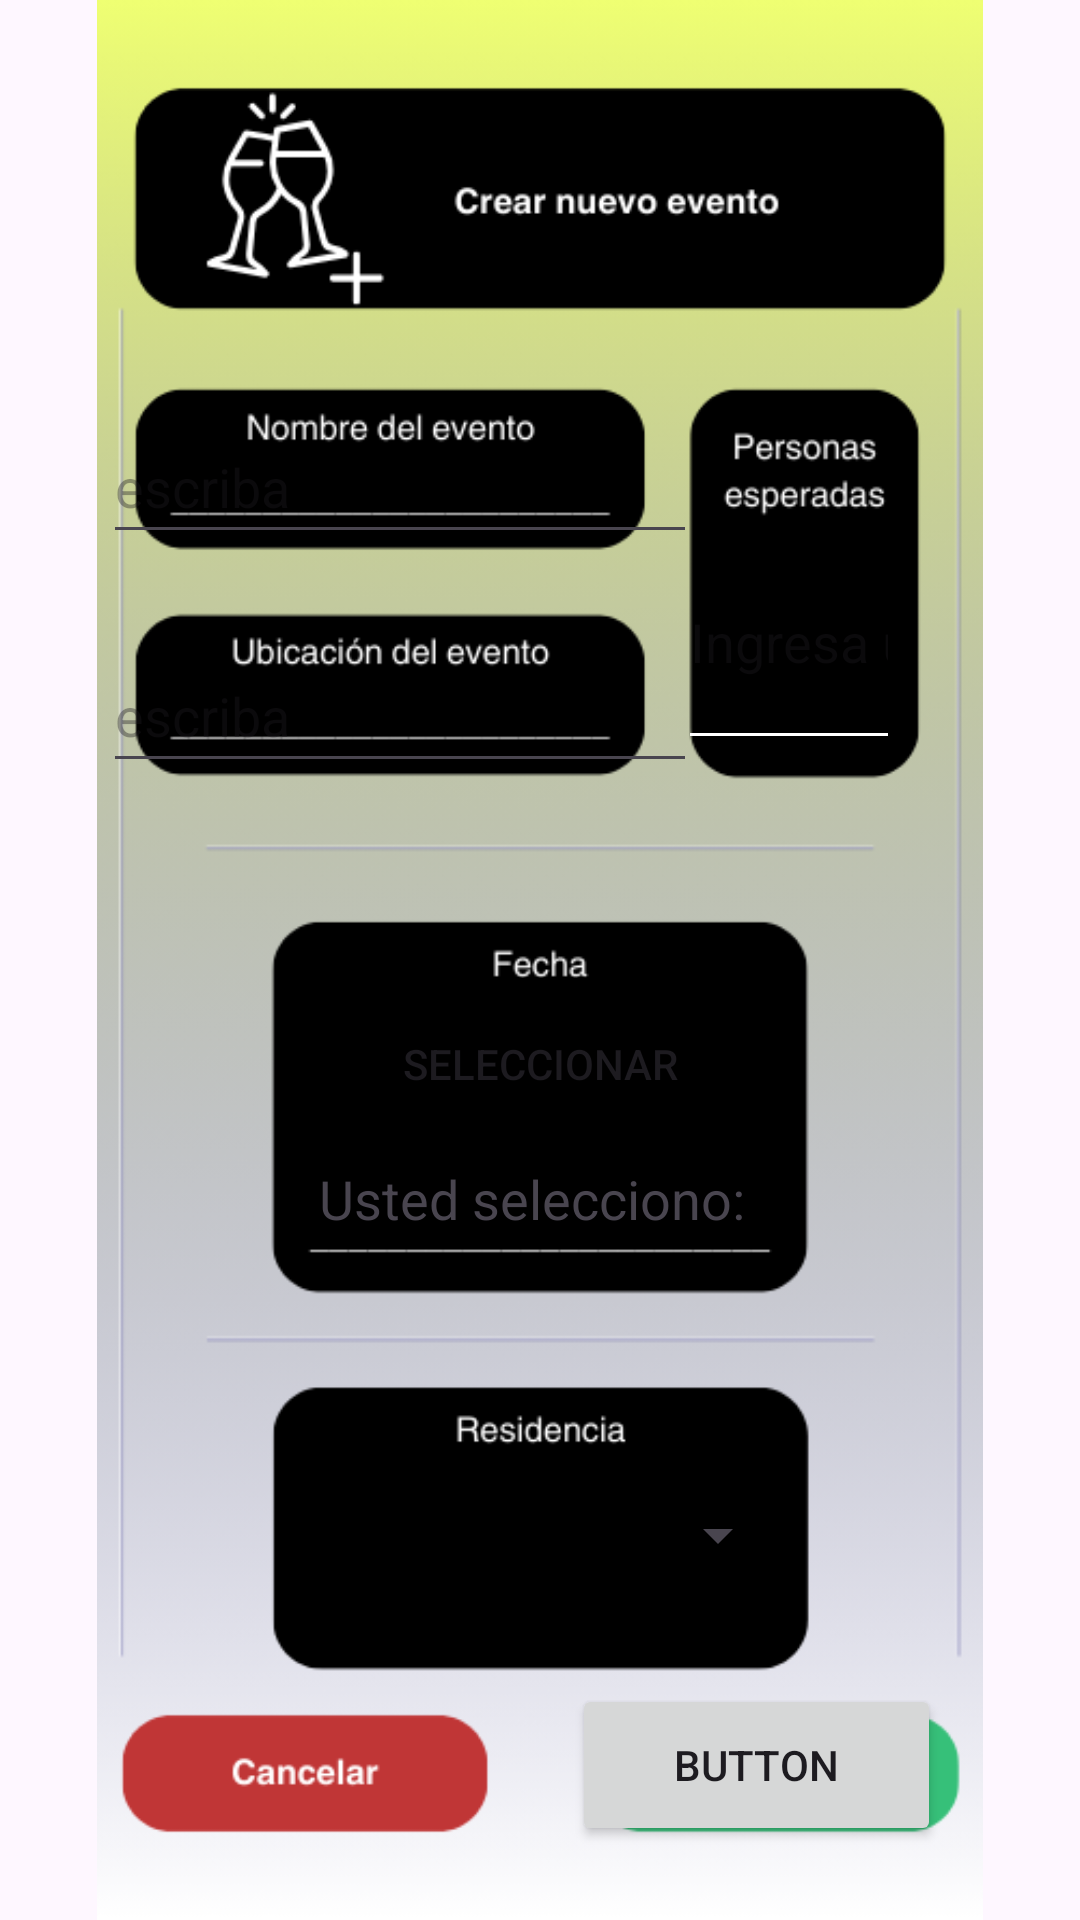

Android layout source for this screen:
<!-- AndroidManifest.xml: application theme Theme.IG_vigilant_v2 -->
<!-- res/layout/menu_4.xml -->
<?xml version="1.0" encoding="utf-8"?>
<androidx.constraintlayout.widget.ConstraintLayout xmlns:android="http://schemas.android.com/apk/res/android"
    xmlns:app="http://schemas.android.com/apk/res-auto"
    xmlns:tools="http://schemas.android.com/tools"
    android:layout_width="match_parent"
    android:layout_height="match_parent">

    <ImageView
        android:id="@+id/imageView6"
        android:layout_width="wrap_content"
        android:layout_height="wrap_content"
        app:layout_constraintBottom_toBottomOf="parent"
        app:layout_constraintEnd_toEndOf="parent"
        app:layout_constraintStart_toStartOf="parent"
        app:layout_constraintTop_toTopOf="parent"
        app:srcCompat="@drawable/m_cuatro" />

    <EditText
        android:id="@+id/m4_personas_esperadas"
        android:layout_width="74dp"
        android:layout_height="82dp"
        android:layout_margin="16dp"
        android:backgroundTint="#FFFFFF"
        android:hint="Ingresa un número"
        android:inputType="number"
        android:textColor="#FFFFFF"
        app:layout_constraintBottom_toBottomOf="parent"
        app:layout_constraintEnd_toEndOf="parent"
        app:layout_constraintHorizontal_bias="0.827"
        app:layout_constraintStart_toStartOf="parent"
        app:layout_constraintTop_toTopOf="parent"
        app:layout_constraintVertical_bias="0.295" />

    <EditText
        android:id="@+id/m4_texto_nombre"
        android:layout_width="198dp"
        android:layout_height="48dp"
        android:hint="escriba"
        android:textColor="#FFFFFF"
        app:layout_constraintBottom_toBottomOf="parent"
        app:layout_constraintEnd_toEndOf="parent"
        app:layout_constraintHorizontal_bias="0.211"
        app:layout_constraintStart_toStartOf="parent"
        app:layout_constraintTop_toTopOf="parent"
        app:layout_constraintVertical_bias="0.231" />

    <EditText
        android:id="@+id/m4_texto_ubicacion"
        android:layout_width="198dp"
        android:layout_height="48dp"
        android:hint="escriba"
        android:textColor="#FFFFFF"
        app:layout_constraintBottom_toBottomOf="parent"
        app:layout_constraintEnd_toEndOf="parent"
        app:layout_constraintHorizontal_bias="0.211"
        app:layout_constraintStart_toStartOf="parent"
        app:layout_constraintTop_toTopOf="parent"
        app:layout_constraintVertical_bias="0.36" />

    <Button
        android:id="@+id/m4_fechaPick"
        android:layout_width="165dp"
        android:layout_height="57dp"
        android:background="#000000"
        android:text="Seleccionar"
        android:textColorLink="#FFFFFF"
        app:layout_constraintBottom_toBottomOf="parent"
        app:layout_constraintEnd_toEndOf="parent"
        app:layout_constraintStart_toStartOf="parent"
        app:layout_constraintTop_toTopOf="parent"
        app:layout_constraintVertical_bias="0.559" />

    <TextView
        android:id="@+id/m4_fechaSeleccionada"
        android:layout_width="wrap_content"
        android:layout_height="wrap_content"
        android:text="Usted selecciono: "
        android:textSize="18sp"
        app:layout_constraintBottom_toBottomOf="parent"
        app:layout_constraintEnd_toEndOf="parent"
        app:layout_constraintHorizontal_bias="0.498"
        app:layout_constraintStart_toStartOf="parent"
        app:layout_constraintTop_toTopOf="@+id/imageView6"
        app:layout_constraintVertical_bias="0.629" />

    <Spinner
        android:id="@+id/m4_spinner_residencias"
        android:layout_width="173dp"
        android:layout_height="52dp"
        android:textColor="@android:color/white"
        app:layout_constraintBottom_toBottomOf="parent"
        app:layout_constraintEnd_toEndOf="parent"
        app:layout_constraintHorizontal_bias="0.483"
        app:layout_constraintStart_toStartOf="parent"
        app:layout_constraintTop_toTopOf="parent"
        app:layout_constraintVertical_bias="0.826" />

    <Button
        android:id="@+id/m4_boton_confirmar"
        android:layout_width="123dp"
        android:layout_height="54dp"
        android:text="Button"
        android:visibility="visible"
        app:layout_constraintBottom_toBottomOf="parent"
        app:layout_constraintEnd_toEndOf="parent"
        app:layout_constraintHorizontal_bias="0.805"
        app:layout_constraintStart_toStartOf="parent"
        app:layout_constraintTop_toTopOf="parent"
        app:layout_constraintVertical_bias="0.958" />

</androidx.constraintlayout.widget.ConstraintLayout>
<!-- resources referenced by this layout -->
<resources>
  <!-- drawable m_cuatro: png bitmap (drawable, 48232 bytes) -->
  <style name="Theme.IG_vigilant_v2" parent="Base.Theme.IG_vigilant_v2" />
  <style name="Base.Theme.IG_vigilant_v2" parent="Theme.Material3.DayNight.NoActionBar">
          
          
      </style>
</resources>
